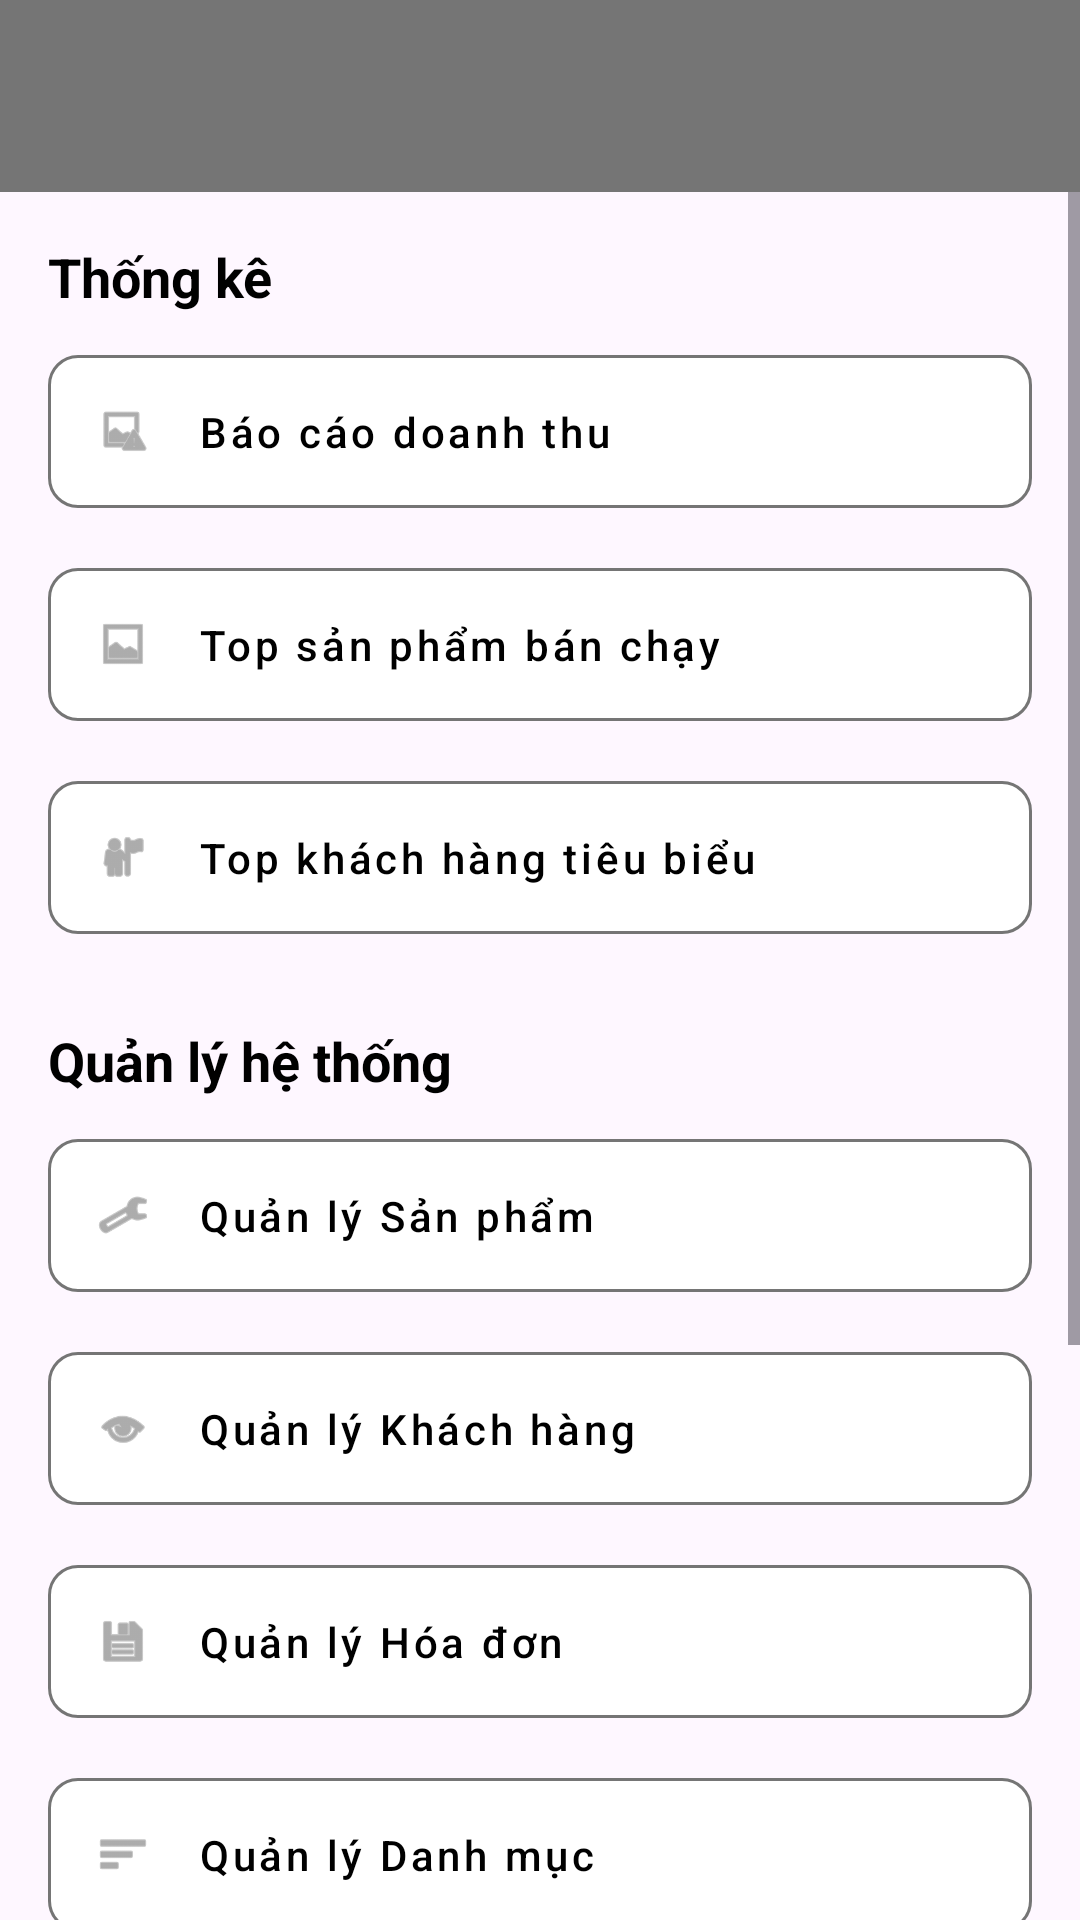

Here is an Android app screen rendered from its layout file. Give the layout XML and the strings, colors and styles it references.
<!-- AndroidManifest.xml: application theme Theme.DựÁnMẫu -->
<!-- res/layout/activity_man_hinh_chinh.xml -->
<?xml version="1.0" encoding="utf-8"?>
<LinearLayout xmlns:android="http://schemas.android.com/apk/res/android"
    xmlns:app="http://schemas.android.com/apk/res-auto"
    xmlns:tools="http://schemas.android.com/tools"
    android:id="@+id/main"
    android:layout_width="match_parent"
    android:layout_height="match_parent"
    android:orientation="vertical"
    tools:context=".activity.ActivityManHinhChinh">

    <androidx.appcompat.widget.Toolbar
        android:id="@+id/toolbar"
        android:layout_width="match_parent"
        android:layout_height="?attr/actionBarSize"
        android:background="@color/text_grey"
        android:elevation="4dp"
        app:titleTextColor="@android:color/white"
        android:theme="@style/ThemeOverlay.AppCompat.Dark.ActionBar"
        app:popupTheme="@style/ThemeOverlay.AppCompat.Light" />

    <ScrollView
        android:layout_width="match_parent"
        android:layout_height="match_parent">

        <LinearLayout
            android:layout_width="match_parent"
            android:layout_height="wrap_content"
            android:orientation="vertical"
            android:padding="16dp">

            <TextView
                android:id="@+id/tv_TieuDeThongKe"
                android:layout_width="wrap_content"
                android:layout_height="wrap_content"
                android:text="Thống kê"
                android:textColor="@android:color/black"
                android:textSize="18sp"
                android:textStyle="bold" />

            <com.google.android.material.button.MaterialButton
                android:id="@+id/mtb_BaoCaoDoanhThu"
                style="@style/Widget.MaterialComponents.Button.OutlinedButton"
                android:layout_width="match_parent"
                android:layout_height="wrap_content"
                android:layout_marginTop="8dp"
                android:padding="16dp"
                android:text="Báo cáo doanh thu"
                android:textColor="@android:color/black"
                android:textAllCaps="false"
                android:gravity="start|center_vertical"
                app:icon="@android:drawable/ic_menu_report_image"
                app:iconTint="@color/text_grey"
                app:iconGravity="start"
                app:iconPadding="16dp"
                app:strokeColor="@color/text_grey"
                app:strokeWidth="1dp"
                app:cornerRadius="10dp"
                app:backgroundTint="@color/white" />

            <com.google.android.material.button.MaterialButton
                android:id="@+id/mtb_TopSanPham"
                style="@style/Widget.MaterialComponents.Button.OutlinedButton"
                android:layout_width="match_parent"
                android:layout_height="wrap_content"
                android:layout_marginTop="8dp"
                android:padding="16dp"
                android:text="Top sản phẩm bán chạy"
                android:textColor="@android:color/black"
                android:textAllCaps="false"
                android:gravity="start|center_vertical"
                app:icon="@android:drawable/ic_menu_gallery"
                app:iconTint="@color/text_grey"
                app:iconGravity="start"
                app:iconPadding="16dp"
                app:strokeColor="@color/text_grey"
                app:strokeWidth="1dp"
                app:cornerRadius="10dp"
                app:backgroundTint="@color/white" />

            <com.google.android.material.button.MaterialButton
                android:id="@+id/mtb_TopKhachHang"
                style="@style/Widget.MaterialComponents.Button.OutlinedButton"
                android:layout_width="match_parent"
                android:layout_height="wrap_content"
                android:layout_marginTop="8dp"
                android:padding="16dp"
                android:text="Top khách hàng tiêu biểu"
                android:textColor="@android:color/black"
                android:textAllCaps="false"
                android:gravity="start|center_vertical"
                app:icon="@android:drawable/ic_menu_myplaces"
                app:iconTint="@color/text_grey"
                app:iconGravity="start"
                app:iconPadding="16dp"
                app:strokeColor="@color/text_grey"
                app:strokeWidth="1dp"
                app:cornerRadius="10dp"
                app:backgroundTint="@color/white" />

            <TextView
                android:layout_width="wrap_content"
                android:layout_height="wrap_content"
                android:layout_marginTop="24dp"
                android:text="Quản lý hệ thống"
                android:textColor="@android:color/black"
                android:textSize="18sp"
                android:textStyle="bold" />

            <com.google.android.material.button.MaterialButton
                android:id="@+id/mtb_QuanLySanPham"
                style="@style/Widget.MaterialComponents.Button.OutlinedButton"
                android:layout_width="match_parent"
                android:layout_height="wrap_content"
                android:layout_marginTop="8dp"
                android:padding="16dp"
                android:text="Quản lý Sản phẩm"
                android:textColor="@android:color/black"
                android:textAllCaps="false"
                android:gravity="start|center_vertical"
                app:icon="@android:drawable/ic_menu_manage"
                app:iconTint="@color/text_grey"
                app:iconGravity="start"
                app:iconPadding="16dp"
                app:strokeColor="@color/text_grey"
                app:strokeWidth="1dp"
                app:cornerRadius="10dp"
                app:backgroundTint="@color/white" />

            <com.google.android.material.button.MaterialButton
                android:id="@+id/mtb_QuanLyKhachHang"
                style="@style/Widget.MaterialComponents.Button.OutlinedButton"
                android:layout_width="match_parent"
                android:layout_height="wrap_content"
                android:layout_marginTop="8dp"
                android:padding="16dp"
                android:text="Quản lý Khách hàng"
                android:textColor="@android:color/black"
                android:textAllCaps="false"
                android:gravity="start|center_vertical"
                app:icon="@android:drawable/ic_menu_view"
                app:iconTint="@color/text_grey"
                app:iconGravity="start"
                app:iconPadding="16dp"
                app:strokeColor="@color/text_grey"
                app:strokeWidth="1dp"
                app:cornerRadius="10dp"
                app:backgroundTint="@color/white" />

            <com.google.android.material.button.MaterialButton
                android:id="@+id/mtb_QuanLyHoaDon"
                style="@style/Widget.MaterialComponents.Button.OutlinedButton"
                android:layout_width="match_parent"
                android:layout_height="wrap_content"
                android:layout_marginTop="8dp"
                android:padding="16dp"
                android:text="Quản lý Hóa đơn"
                android:textColor="@android:color/black"
                android:textAllCaps="false"
                android:gravity="start|center_vertical"
                app:icon="@android:drawable/ic_menu_save"
                app:iconTint="@color/text_grey"
                app:iconGravity="start"
                app:iconPadding="16dp"
                app:strokeColor="@color/text_grey"
                app:strokeWidth="1dp"
                app:cornerRadius="10dp"
                app:backgroundTint="@color/white" />

            <com.google.android.material.button.MaterialButton
                android:id="@+id/mtb_QuanLyDanhMuc"
                style="@style/Widget.MaterialComponents.Button.OutlinedButton"
                android:layout_width="match_parent"
                android:layout_height="wrap_content"
                android:layout_marginTop="8dp"
                android:padding="16dp"
                android:text="Quản lý Danh mục"
                android:textColor="@android:color/black"
                android:textAllCaps="false"
                android:gravity="start|center_vertical"
                app:icon="@android:drawable/ic_menu_sort_by_size"
                app:iconTint="@color/text_grey"
                app:iconGravity="start"
                app:iconPadding="16dp"
                app:strokeColor="@color/text_grey"
                app:strokeWidth="1dp"
                app:cornerRadius="10dp"
                app:backgroundTint="@color/white" />

            <TextView
                android:id="@+id/tv_TieuDeTaiKhoan"
                android:layout_width="wrap_content"
                android:layout_height="wrap_content"
                android:layout_marginTop="24dp"
                android:text="Tài khoản &amp; Bảo mật"
                android:textColor="@android:color/black"
                android:textSize="18sp"
                android:textStyle="bold" />

            <com.google.android.material.button.MaterialButton
                android:id="@+id/mtb_QuanlyNhanVien"
                style="@style/Widget.MaterialComponents.Button.OutlinedButton"
                android:layout_width="match_parent"
                android:layout_height="wrap_content"
                android:layout_marginTop="8dp"
                android:padding="16dp"
                android:text="Quản lý nhân viên"
                android:textColor="@android:color/black"
                android:textAllCaps="false"
                android:gravity="start|center_vertical"
                app:icon="@android:drawable/ic_menu_edit"
                app:iconTint="@color/text_grey"
                app:iconGravity="start"
                app:iconPadding="16dp"
                app:strokeColor="@color/text_grey"
                app:strokeWidth="1dp"
                app:cornerRadius="10dp"
                app:backgroundTint="@color/white" />

            <com.google.android.material.button.MaterialButton
                android:id="@+id/mtb_DoiMatKhau"
                style="@style/Widget.MaterialComponents.Button.OutlinedButton"
                android:layout_width="match_parent"
                android:layout_height="wrap_content"
                android:layout_marginTop="8dp"
                android:padding="16dp"
                android:text="Đổi mật khẩu"
                android:textColor="@android:color/black"
                android:textAllCaps="false"
                android:gravity="start|center_vertical"
                app:icon="@android:drawable/ic_lock_lock"
                app:iconTint="@color/text_grey"
                app:iconGravity="start"
                app:iconPadding="16dp"
                app:strokeColor="@color/text_grey"
                app:strokeWidth="1dp"
                app:cornerRadius="10dp"
                app:backgroundTint="@color/white" />

            <com.google.android.material.button.MaterialButton
                android:id="@+id/mtb_DangXuat"
                style="@style/Widget.MaterialComponents.Button.OutlinedButton"
                android:layout_width="match_parent"
                android:layout_height="wrap_content"
                android:layout_marginTop="8dp"
                android:padding="16dp"
                android:text="Đăng xuất"
                android:textColor="@android:color/black"
                android:textAllCaps="false"
                android:gravity="start|center_vertical"
                app:icon="@android:drawable/ic_lock_power_off"
                app:iconTint="@color/text_grey"
                app:iconGravity="start"
                app:iconPadding="16dp"
                app:strokeColor="@color/text_grey"
                app:strokeWidth="1dp"
                app:cornerRadius="10dp"
                app:backgroundTint="@color/white" />

        </LinearLayout>
    </ScrollView>

</LinearLayout>
<!-- resources referenced by this layout -->
<resources>
  <color name="text_grey">#757575</color>
  <color name="white">#FFFFFFFF</color>
  <style name="Theme.DựÁnMẫu" parent="Base.Theme.DựÁnMẫu" />
  <style name="Base.Theme.DựÁnMẫu" parent="Theme.Material3.DayNight.NoActionBar">
          
          
      </style>
</resources>
